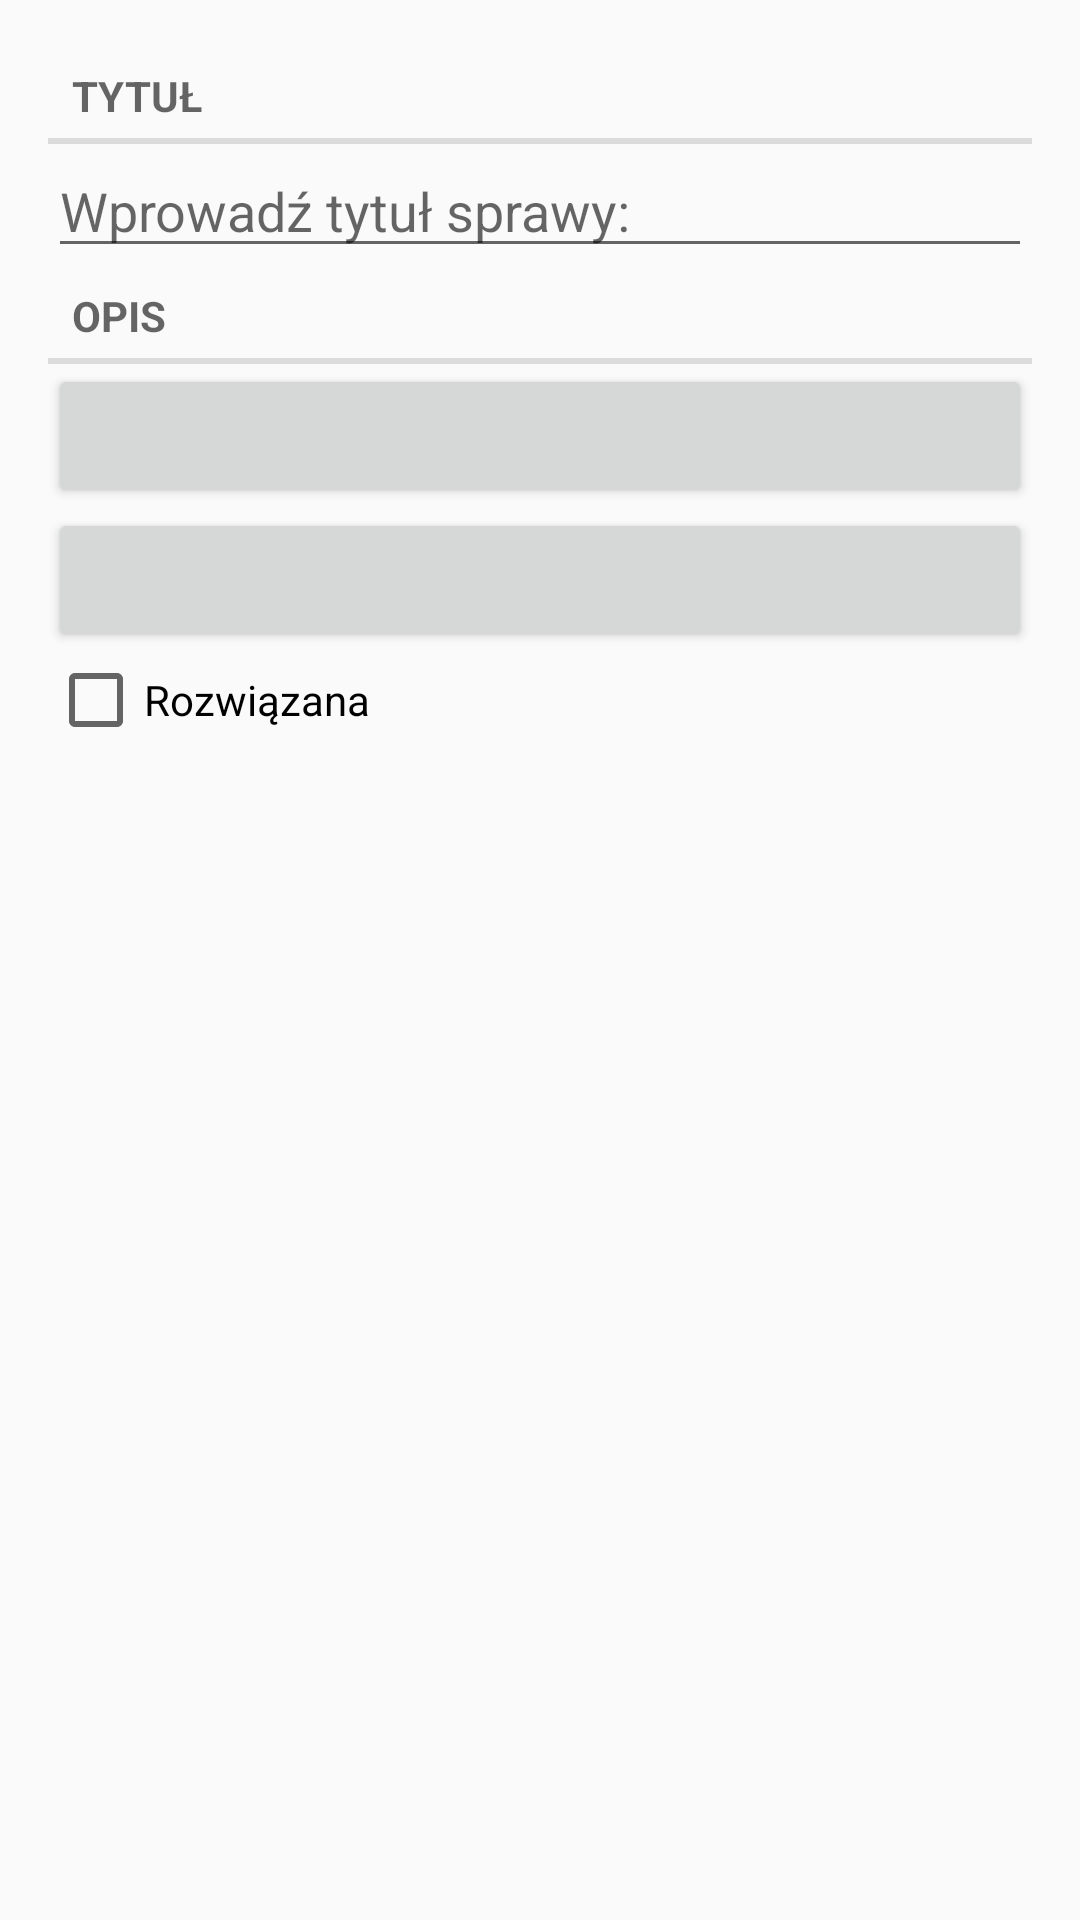

This screen was rendered from an Android layout file. Write that file and the resources it references.
<!-- AndroidManifest.xml: application theme AppTheme -->
<!-- res/layout/fragment_crime.xml -->
<?xml version="1.0" encoding="utf-8"?>
<LinearLayout xmlns:android="http://schemas.android.com/apk/res/android"
    android:layout_width="match_parent"
    android:layout_height="match_parent"
    android:padding="16dp"
    android:orientation="vertical">

    <TextView
        style="?android:listSeparatorTextViewStyle"
        android:layout_width="match_parent"
        android:layout_height="wrap_content"
        android:text="@string/crime_title_label"/>

    <EditText
        android:id="@+id/crime_title"
        android:layout_width="match_parent"
        android:layout_height="wrap_content"
        android:hint="@string/crime_title_hint"
        android:inputType="text"/>

    <TextView
        style="?android:listSeparatorTextViewStyle"
        android:layout_width="match_parent"
        android:layout_height="wrap_content"
        android:text="@string/crime_details_label"/>

    <Button
        android:id="@+id/crime_date"
        android:layout_width="match_parent"
        android:layout_height="wrap_content"/>

    <Button
        android:id="@+id/crime_time"
        android:layout_width="match_parent"
        android:layout_height="wrap_content"/>

    <CheckBox
        android:id="@+id/crime_solved"
        android:layout_width="match_parent"
        android:layout_height="wrap_content"
        android:text="@string/crime_solved_label"/>

</LinearLayout>
<!-- resources referenced by this layout -->
<resources>
  <string name="crime_details_label">Opis</string>
  <string name="crime_solved_label">Rozwiązana</string>
  <string name="crime_title_hint">Wprowadź tytuł sprawy:</string>
  <string name="crime_title_label">Tytuł</string>
  <style name="AppTheme" parent="Theme.AppCompat.Light.DarkActionBar">
          
          <item name="colorPrimary">@color/colorPrimary</item>
          <item name="colorPrimaryDark">@color/colorPrimaryDark</item>
          <item name="colorAccent">@color/colorPrimaryDark</item>
      </style>
  <!-- not gathered from this repository: default colours our renderer supplied (Android Studio template values) -->
  <color name="colorPrimary">#FF6200EE</color>
  <color name="colorPrimaryDark">#FF3700B3</color>
</resources>
